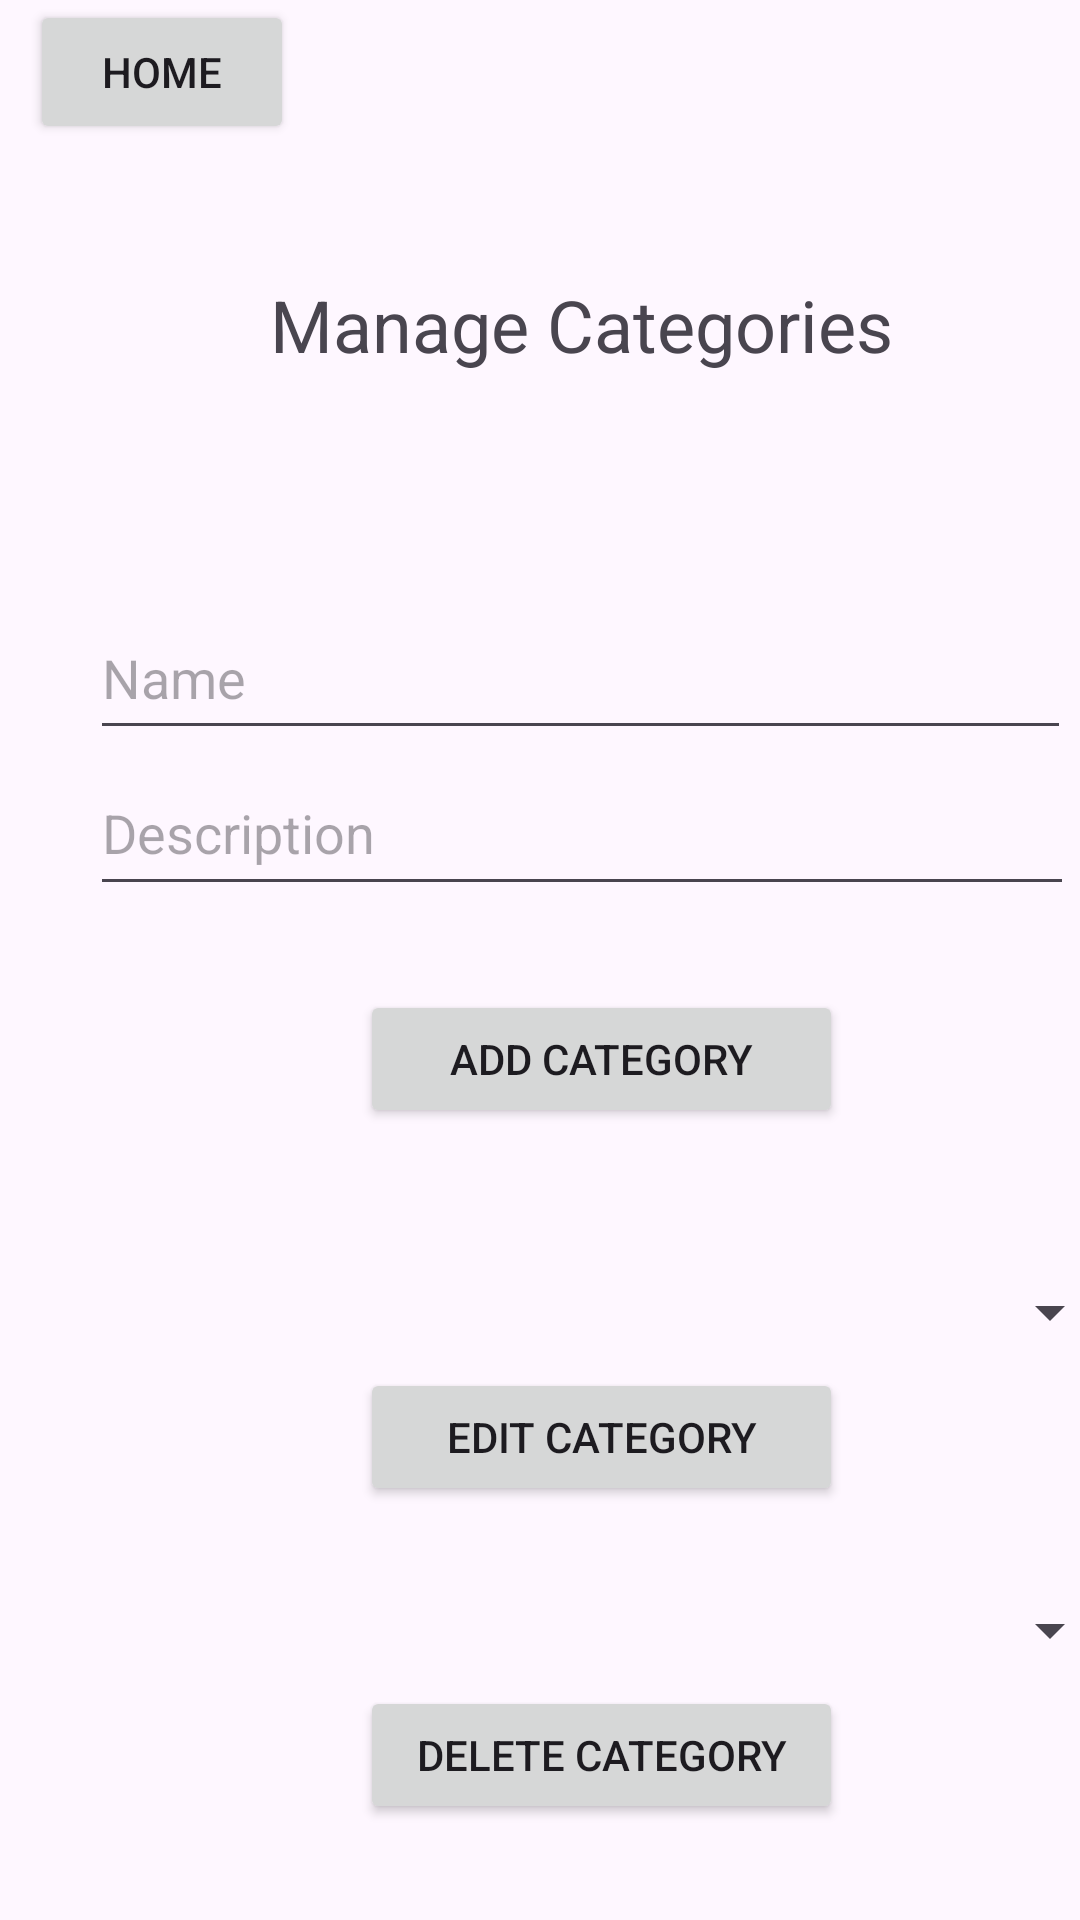

Produce the Android XML layout that renders to this screen, including the resource entries it uses.
<!-- AndroidManifest.xml: application theme Theme.Rentify -->
<!-- res/layout/activity_admin_categories.xml -->
<?xml version="1.0" encoding="utf-8"?>
<androidx.constraintlayout.widget.ConstraintLayout xmlns:android="http://schemas.android.com/apk/res/android"
    xmlns:app="http://schemas.android.com/apk/res-auto"
    xmlns:tools="http://schemas.android.com/tools"
    android:id="@+id/main"
    android:layout_width="match_parent"
    android:layout_height="match_parent"
    tools:context=".AdminCategories">

    <LinearLayout
        android:layout_width="match_parent"
        android:layout_height="match_parent"
        android:orientation="vertical"
        app:layout_constraintStart_toStartOf="parent"
        app:layout_constraintTop_toTopOf="parent">

        <Button
            android:id="@+id/return_button2"
            android:layout_width="wrap_content"
            android:layout_height="wrap_content"
            android:text="Home"
            android:translationX="10dp" />

        <TextView
            android:id="@+id/textView4"
            android:layout_width="209dp"
            android:layout_height="39dp"
            android:layout_marginTop="44dp"
            android:text="@string/manage_categories_button"
            android:textSize="24sp"
            android:translationX="90dp"
            app:layout_constraintEnd_toEndOf="parent"
            app:layout_constraintStart_toStartOf="parent"
            app:layout_constraintTop_toTopOf="parent" />

        <Space
            android:layout_width="match_parent"
            android:layout_height="68dp" />

        <com.google.android.material.textfield.TextInputEditText
            android:id="@+id/new_category_name"
            android:layout_width="327dp"
            android:layout_height="51dp"
            android:hint="Name"
            android:translationX="30dp"
            app:layout_constraintBottom_toTopOf="@+id/new_category_description"
            app:layout_constraintEnd_toEndOf="parent"
            app:layout_constraintStart_toStartOf="parent"
            app:layout_constraintTop_toBottomOf="@+id/textView4"
            app:layout_constraintVertical_bias="0.844" />

        <com.google.android.material.textfield.TextInputEditText
            android:id="@+id/new_category_description"
            android:layout_width="328dp"
            android:layout_height="52dp"
            android:hint="Description"
            android:translationX="30dp"
            app:layout_constraintEnd_toEndOf="parent"
            app:layout_constraintHorizontal_bias="0.506"
            app:layout_constraintStart_toStartOf="parent"
            tools:layout_editor_absoluteY="180dp" />

        <Button
            android:id="@+id/admin_add_button"
            android:layout_width="161dp"
            android:layout_height="46dp"
            android:layout_marginTop="28dp"
            android:text="Add Category"
            android:translationX="120dp"
            app:layout_constraintTop_toBottomOf="@+id/new_category_description"
            tools:layout_editor_absoluteX="125dp" />

        <Space
            android:layout_width="match_parent"
            android:layout_height="43dp" />

        <Spinner
            android:id="@+id/admin_spinner"
            android:layout_width="354dp"
            android:layout_height="37dp"
            android:translationX="20dp"
            app:layout_constraintEnd_toEndOf="parent"
            app:layout_constraintStart_toStartOf="parent"
            tools:layout_editor_absoluteY="365dp" />


        <com.google.android.material.textfield.TextInputEditText
            android:id="@+id/edit_category_name"
            android:layout_width="327dp"
            android:layout_height="51dp"
            android:hint="Edit Name"
            android:visibility="gone" /> 

        <com.google.android.material.textfield.TextInputEditText
            android:id="@+id/edit_category_description"
            android:layout_width="327dp"
            android:layout_height="51dp"
            android:hint="Edit Description"
            android:visibility="gone" /> 


        <Button
            android:id="@+id/admin_edit_button"
            android:layout_width="161dp"
            android:layout_height="46dp"
            android:text="Edit Category"
            android:translationX="120dp"
            app:layout_constraintEnd_toEndOf="parent"
            app:layout_constraintStart_toStartOf="parent"
            tools:layout_editor_absoluteY="402dp" />

        <Space
            android:layout_width="match_parent"
            android:layout_height="23dp" />

        <Spinner
            android:id="@+id/admin_spinner2"
            android:layout_width="354dp"
            android:layout_height="37dp"
            android:translationX="20dp"
            app:layout_constraintEnd_toEndOf="parent"
            app:layout_constraintStart_toStartOf="parent"
            tools:layout_editor_absoluteY="515dp" />

        <Button
            android:id="@+id/admin_delete_button"
            android:layout_width="161dp"
            android:layout_height="46dp"
            android:text="Delete Category"
            android:translationX="120dp"
            app:layout_constraintEnd_toEndOf="parent"
            app:layout_constraintStart_toStartOf="parent"
            tools:layout_editor_absoluteY="552dp" />

        <Space
            android:layout_width="match_parent"
            android:layout_height="48dp" />

        <Button
            android:id="@+id/go_to_item_button"
            android:translationX="95dp"
            android:layout_width="210dp"
            android:layout_height="wrap_content"
            android:text="Manage Items" />
    </LinearLayout>
</androidx.constraintlayout.widget.ConstraintLayout>
<!-- resources referenced by this layout -->
<resources>
  <string name="manage_categories_button">Manage Categories</string>
  <style name="Theme.Rentify" parent="Base.Theme.Rentify" />
  <style name="Base.Theme.Rentify" parent="Theme.Material3.DayNight.NoActionBar">
          
          
      </style>
</resources>
